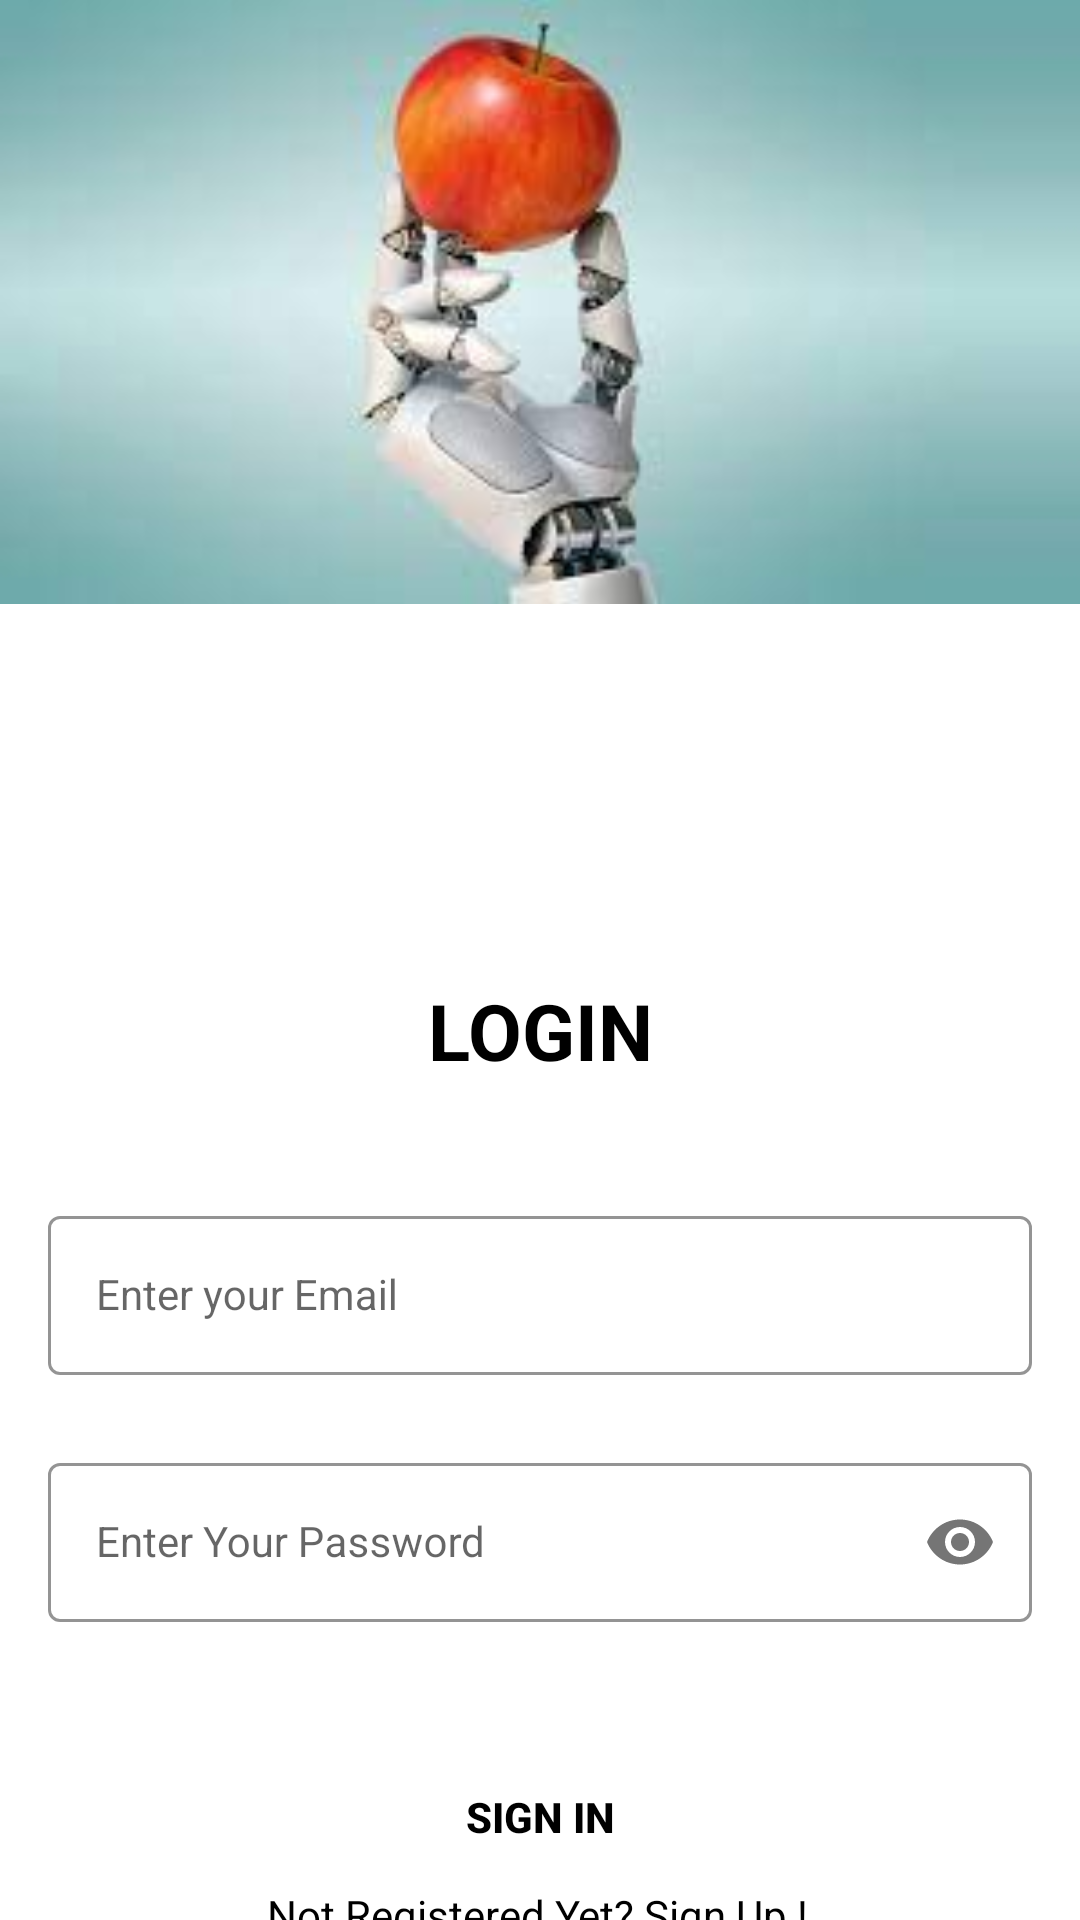

This screen was rendered from an Android layout file. Write that file and the resources it references.
<!-- AndroidManifest.xml: application theme Theme.ArtificialNutritionist -->
<!-- res/layout/signin_activity.xml -->
<?xml version="1.0" encoding="utf-8"?>
<androidx.constraintlayout.widget.ConstraintLayout xmlns:android="http://schemas.android.com/apk/res/android"
    xmlns:app="http://schemas.android.com/apk/res-auto"
    xmlns:tools="http://schemas.android.com/tools"
    android:layout_width="match_parent"
    android:layout_height="match_parent"
    android:background="@drawable/sign_in_page"
    tools:context=".SignInActivity">

    <com.google.android.material.textfield.TextInputLayout
        android:id="@+id/emailLayout"
        style="@style/LoginTextInputOuterFieldStyle"
        android:layout_width="match_parent"
        android:layout_height="wrap_content"
        android:layout_marginHorizontal="16dp"
        android:layout_marginTop="400dp"
        app:boxStrokeColor="@color/grey"
        app:hintTextColor="@color/grey"
        app:layout_constraintEnd_toEndOf="parent"
        app:layout_constraintHorizontal_bias="0.5"
        app:layout_constraintStart_toStartOf="parent"
        app:layout_constraintTop_toTopOf="parent">

        <com.google.android.material.textfield.TextInputEditText
            android:id="@+id/emailEt"
            style="@style/LoginTextInputInnerFieldStyle"
            android:layout_width="match_parent"
            android:layout_height="wrap_content"
            android:textColorHint="@color/black"
            android:hint="Enter your Email"
            android:inputType="textEmailAddress" />
    </com.google.android.material.textfield.TextInputLayout>

    <com.google.android.material.textfield.TextInputLayout
        android:id="@+id/passwordLayout"
        style="@style/LoginTextInputOuterFieldStyle"
        android:layout_width="match_parent"
        android:layout_height="wrap_content"
        android:layout_marginHorizontal="16dp"
        android:layout_marginTop="24dp"
        app:boxStrokeColor="@color/grey"
        app:hintTextColor="@color/grey"
        app:layout_constraintEnd_toEndOf="parent"
        app:layout_constraintHorizontal_bias="0.5"
        app:layout_constraintStart_toStartOf="parent"
        app:layout_constraintTop_toBottomOf="@id/emailLayout"
        app:passwordToggleEnabled="true">

        <com.google.android.material.textfield.TextInputEditText
            android:id="@+id/passET"
            style="@style/LoginTextInputInnerFieldStyle"
            android:layout_width="match_parent"
            android:layout_height="wrap_content"
            android:hint="Enter Your Password"
            android:inputType="textPassword" />
    </com.google.android.material.textfield.TextInputLayout>

    <androidx.appcompat.widget.AppCompatButton
        android:id="@+id/button"
        android:layout_width="0dp"
        android:layout_height="wrap_content"
        android:layout_marginHorizontal="16dp"
        android:layout_marginTop="40dp"
        android:background="@color/grey"
        android:text="Sign In"
        android:textColor="@color/black"
        android:textStyle="bold"
        app:layout_constraintBottom_toBottomOf="parent"
        app:layout_constraintEnd_toEndOf="parent"
        app:layout_constraintStart_toStartOf="parent"
        app:layout_constraintTop_toBottomOf="@+id/passwordLayout"
        app:layout_constraintVertical_bias="0.095" />

    <TextView
        android:id="@+id/textView"
        android:layout_width="wrap_content"
        android:layout_height="wrap_content"
        android:text="Not Registered Yet? Sign Up !"
        android:textColor="@color/black"
        app:layout_constraintBottom_toBottomOf="parent"
        app:layout_constraintEnd_toEndOf="parent"
        app:layout_constraintHorizontal_bias="0.497"
        app:layout_constraintStart_toStartOf="parent"
        app:layout_constraintTop_toBottomOf="@+id/button"
        app:layout_constraintVertical_bias="0.129" />

    <TextView
        android:id="@+id/tvLogin"
        android:layout_width="wrap_content"
        android:layout_height="wrap_content"
        android:text="Login"
        android:textAllCaps="true"
        android:textColor="@color/black"
        android:textSize="26sp"
        android:textStyle="bold"
        android:layout_marginTop="20sp"
        app:layout_constraintBottom_toTopOf="@+id/emailLayout"
        app:layout_constraintEnd_toEndOf="parent"
        app:layout_constraintStart_toStartOf="parent"
        app:layout_constraintTop_toTopOf="parent"
        app:layout_constraintVertical_bias="0.887" />

</androidx.constraintlayout.widget.ConstraintLayout>
<!-- resources referenced by this layout -->
<resources>
  <!-- drawable sign_in_page: png bitmap (drawable, 328209 bytes) -->
  <style name="LoginTextInputInnerFieldStyle" parent="Widget.MaterialComponents.TextInputLayout.OutlinedBox">
          <item name="android:layout_width">match_parent</item>
          <item name="android:layout_height">wrap_content</item>
          <item name="android:textColor">@color/black</item>
          <item name="android:textColorHint">@color/black</item>
          <item name="android:maxLines">1</item>
          <item name="android:textSize">14sp</item>
          <item name="android:singleLine">true</item>
      </style>
  <style name="LoginTextInputOuterFieldStyle" parent="Widget.MaterialComponents.TextInputLayout.OutlinedBox">
          <item name="android:layout_width">match_parent</item>
          <item name="android:layout_height">wrap_content</item>
          <item name="android:layout_marginTop">15dp</item>
          <item name="android:layout_marginBottom">15dp</item>
      </style>
  <style name="Theme.ArtificialNutritionist" parent="Theme.MaterialComponents.DayNight.DarkActionBar">
          
          <item name="colorPrimary">@color/purple_500</item>
          <item name="colorPrimaryVariant">@color/purple_700</item>
          <item name="colorOnPrimary">@color/white</item>
          
          <item name="colorSecondary">@color/teal_200</item>
          <item name="colorSecondaryVariant">@color/teal_700</item>
          <item name="colorOnSecondary">@color/black</item>
          
          <item name="android:statusBarColor" tools:targetApi="l">?attr/colorPrimaryVariant</item>
          
      </style>
  <!-- not gathered from this repository: default colours our renderer supplied (Android Studio template values) -->
  <color name="purple_500">#FF6200EE</color>
  <color name="purple_700">#FF3700B3</color>
  <color name="teal_200">#FF03DAC5</color>
  <color name="teal_700">#FF018786</color>
  <color name="black">#FF000000</color>
  <color name="white">#FFFFFFFF</color>
</resources>
